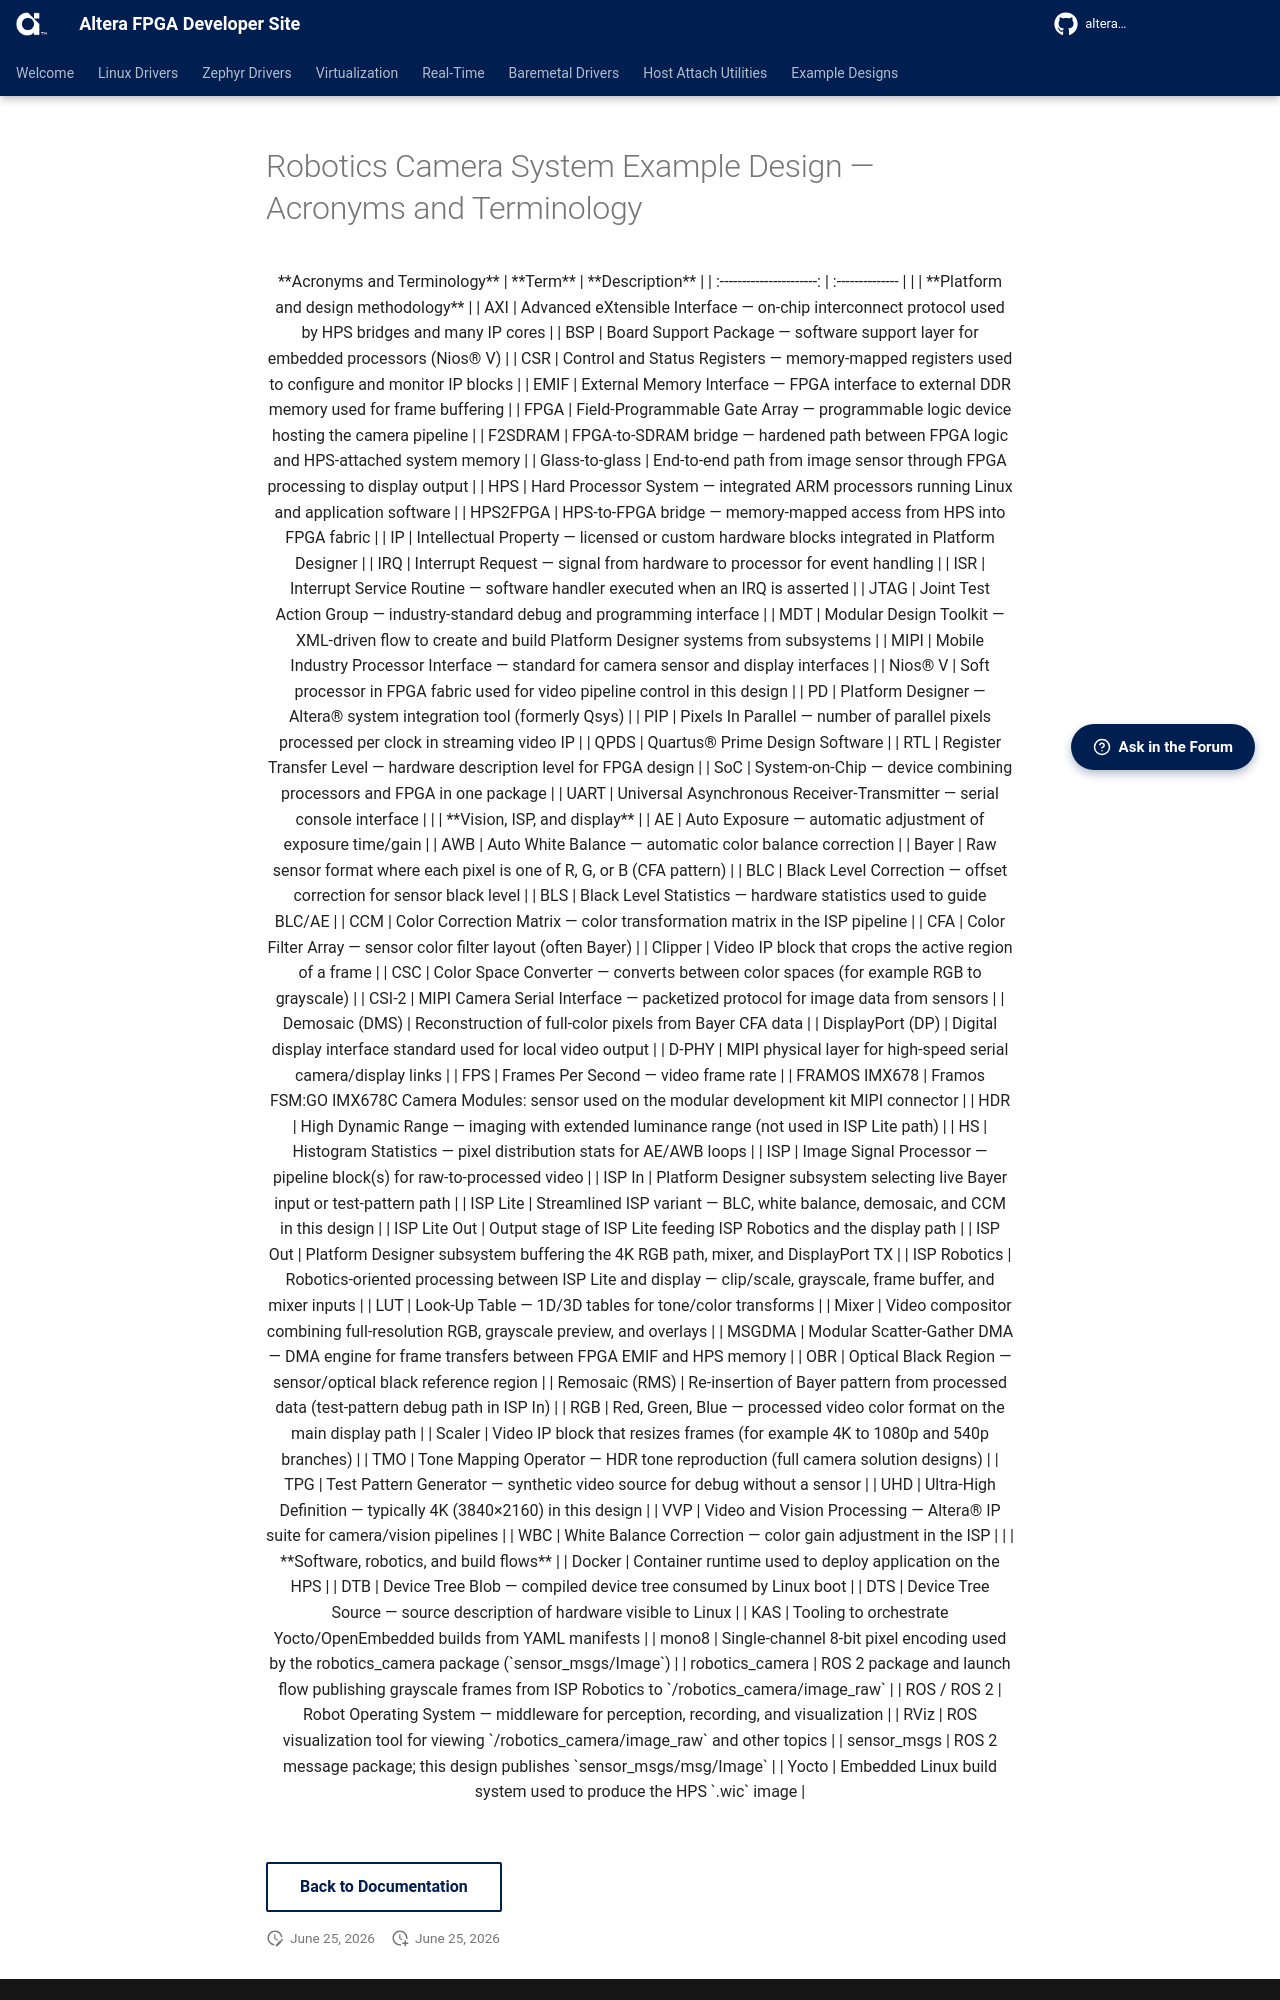

repository: altera-fpga/altera-fpga.github.io · page: rel-26.1/embedded-designs/agilex-5/e-series/modular-065b/robotics/robotics-camera/glossary/index.html · generator: mkdocs

# Robotics Camera System Example Design — Acronyms and Terminology

<center>

**Acronyms and Terminology**

| **Term**                 | **Description** |
| :----------------------: | :-------------- |
|                          | **Platform and design methodology** |
| AXI                      | Advanced eXtensible Interface — on-chip interconnect protocol used by HPS bridges and many IP cores |
| BSP                      | Board Support Package — software support layer for embedded processors (Nios® V) |
| CSR                      | Control and Status Registers — memory-mapped registers used to configure and monitor IP blocks |
| EMIF                     | External Memory Interface — FPGA interface to external DDR memory used for frame buffering |
| FPGA                     | Field-Programmable Gate Array — programmable logic device hosting the camera pipeline |
| F2SDRAM                  | FPGA-to-SDRAM bridge — hardened path between FPGA logic and HPS-attached system memory |
| Glass-to-glass           | End-to-end path from image sensor through FPGA processing to display output |
| HPS                      | Hard Processor System — integrated ARM processors running Linux and application software |
| HPS2FPGA                 | HPS-to-FPGA bridge — memory-mapped access from HPS into FPGA fabric |
| IP                       | Intellectual Property — licensed or custom hardware blocks integrated in Platform Designer |
| IRQ                      | Interrupt Request — signal from hardware to processor for event handling |
| ISR                      | Interrupt Service Routine — software handler executed when an IRQ is asserted |
| JTAG                     | Joint Test Action Group — industry-standard debug and programming interface |
| MDT                      | Modular Design Toolkit — XML-driven flow to create and build Platform Designer systems from subsystems |
| MIPI                     | Mobile Industry Processor Interface — standard for camera sensor and display interfaces |
| Nios® V                  | Soft processor in FPGA fabric used for video pipeline control in this design |
| PD                       | Platform Designer — Altera® system integration tool (formerly Qsys) |
| PIP                      | Pixels In Parallel — number of parallel pixels processed per clock in streaming video IP |
| QPDS                     | Quartus® Prime Design Software |
| RTL                      | Register Transfer Level — hardware description level for FPGA design |
| SoC                      | System-on-Chip — device combining processors and FPGA in one package |
| UART                     | Universal Asynchronous Receiver-Transmitter — serial console interface |
|                          | **Vision, ISP, and display** |
| AE                       | Auto Exposure — automatic adjustment of exposure time/gain |
| AWB                      | Auto White Balance — automatic color balance correction |
| Bayer                    | Raw sensor format where each pixel is one of R, G, or B (CFA pattern) |
| BLC                      | Black Level Correction — offset correction for sensor black level |
| BLS                      | Black Level Statistics — hardware statistics used to guide BLC/AE |
| CCM                      | Color Correction Matrix — color transformation matrix in the ISP pipeline |
| CFA                      | Color Filter Array — sensor color filter layout (often Bayer) |
| Clipper                  | Video IP block that crops the active region of a frame |
| CSC                      | Color Space Converter — converts between color spaces (for example RGB to grayscale) |
| CSI-2                    | MIPI Camera Serial Interface — packetized protocol for image data from sensors |
| Demosaic (DMS)           | Reconstruction of full-color pixels from Bayer CFA data |
| DisplayPort (DP)         | Digital display interface standard used for local video output |
| D-PHY                    | MIPI physical layer for high-speed serial camera/display links |
| FPS                      | Frames Per Second — video frame rate |
| FRAMOS IMX678            | Framos FSM:GO IMX678C Camera Modules: sensor used on the modular development kit MIPI connector |
| HDR                      | High Dynamic Range — imaging with extended luminance range (not used in ISP Lite path) |
| HS                       | Histogram Statistics — pixel distribution stats for AE/AWB loops |
| ISP                      | Image Signal Processor — pipeline block(s) for raw-to-processed video |
| ISP In                   | Platform Designer subsystem selecting live Bayer input or test-pattern path |
| ISP Lite                 | Streamlined ISP variant — BLC, white balance, demosaic, and CCM in this design |
| ISP Lite Out             | Output stage of ISP Lite feeding ISP Robotics and the display path |
| ISP Out                  | Platform Designer subsystem buffering the 4K RGB path, mixer, and DisplayPort TX |
| ISP Robotics             | Robotics-oriented processing between ISP Lite and display — clip/scale, grayscale, frame buffer, and mixer inputs |
| LUT                      | Look-Up Table — 1D/3D tables for tone/color transforms |
| Mixer                    | Video compositor combining full-resolution RGB, grayscale preview, and overlays |
| MSGDMA                   | Modular Scatter-Gather DMA — DMA engine for frame transfers between FPGA EMIF and HPS memory |
| OBR                      | Optical Black Region — sensor/optical black reference region |
| Remosaic (RMS)           | Re-insertion of Bayer pattern from processed data (test-pattern debug path in ISP In) |
| RGB                      | Red, Green, Blue — processed video color format on the main display path |
| Scaler                   | Video IP block that resizes frames (for example 4K to 1080p and 540p branches) |
| TMO                      | Tone Mapping Operator — HDR tone reproduction (full camera solution designs) |
| TPG                      | Test Pattern Generator — synthetic video source for debug without a sensor |
| UHD                      | Ultra-High Definition — typically 4K (3840×2160) in this design |
| VVP                      | Video and Vision Processing — Altera® IP suite for camera/vision pipelines |
| WBC                      | White Balance Correction — color gain adjustment in the ISP |
|                          | **Software, robotics, and build flows** |
| Docker                   | Container runtime used to deploy application on the HPS |
| DTB                      | Device Tree Blob — compiled device tree consumed by Linux boot |
| DTS                      | Device Tree Source — source description of hardware visible to Linux |
| KAS                      | Tooling to orchestrate Yocto/OpenEmbedded builds from YAML manifests |
| mono8                    | Single-channel 8-bit pixel encoding used by the robotics_camera package (`sensor_msgs/Image`) |
| robotics_camera          | ROS 2 package and launch flow publishing grayscale frames from ISP Robotics to `/robotics_camera/image_raw` |
| ROS / ROS 2              | Robot Operating System — middleware for perception, recording, and visualization |
| RViz                     | ROS visualization tool for viewing `/robotics_camera/image_raw` and other topics |
| sensor_msgs              | ROS 2 message package; this design publishes `sensor_msgs/msg/Image` |
| Yocto                    | Embedded Linux
